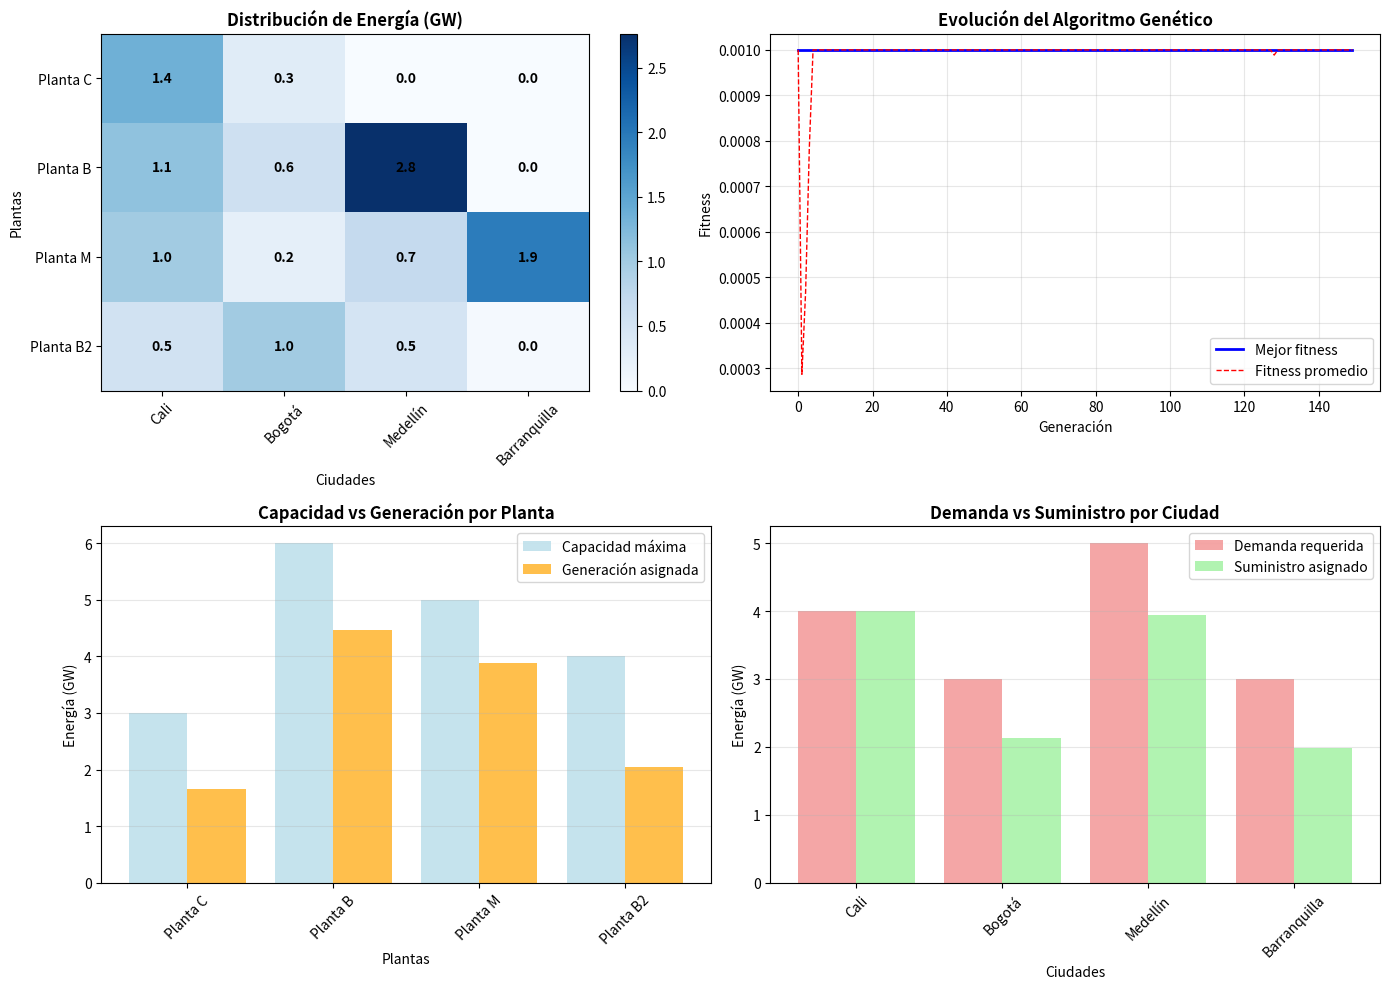

Reproduce this figure in Python. (Note: this script raises an exception after producing the figure.)
#!/usr/bin/env python3
# -*- coding: utf-8 -*-
"""
Despacho Óptimo de Energía Eléctrica usando Algoritmos Genéticos
================================================================

Optimiza la distribución de energía eléctrica desde 4 plantas generadoras
hacia 4 ciudades, minimizando costos de transporte y generación.

Plantas: C, B, M, B (capacidades: 3, 6, 5, 4 GW)
Ciudades: Cali, Bogotá, Medellín, Barranquilla (demandas: 4, 3, 5, 3 GW)

Autor: Estudiante IA
Fecha: Julio 2025
"""

import numpy as np
import matplotlib.pyplot as plt
import random

class DespachoEnergiaAG:
    """
    Sistema de despacho óptimo de energía usando Algoritmos Genéticos
    """
    
    def __init__(self):
        """Inicializa el sistema de despacho de energía"""
        
        # Configuración del problema
        self.plantas = ['Planta C', 'Planta B', 'Planta M', 'Planta B2']
        self.ciudades = ['Cali', 'Bogotá', 'Medellín', 'Barranquilla']
        
        # Capacidades de generación (GW)
        self.capacidades = np.array([3, 6, 5, 4])  # C, B, M, B2
        
        # Demandas de las ciudades (GW)
        self.demandas = np.array([4, 3, 5, 3])     # Cali, Bogotá, Medellín, Barranquilla
        
        # Costos de transporte ($/GW) - matriz 4x4
        self.costos_transporte = np.array([
            [1, 4, 3, 6],  # Planta C
            [4, 1, 4, 5],  # Planta B
            [3, 4, 1, 4],  # Planta M
            [6, 5, 4, 1]   # Planta B2
        ])
        
        # Costos de generación ($/KW-H)
        self.costos_generacion = np.array([680, 720, 660, 750])  # C, B, M, B2
        
        # Parámetros del Algoritmo Genético
        self.tamaño_poblacion = 80
        self.num_generaciones = 150
        self.tasa_mutacion = 0.15
        self.tasa_cruce = 0.8
        self.elite_size = 8
        
        print("⚡ SISTEMA DE DESPACHO DE ENERGÍA INICIALIZADO")
        print("=" * 50)
        self.mostrar_configuracion()
    
    def mostrar_configuracion(self):
        """Muestra la configuración del problema"""
        print("\n🏭 PLANTAS GENERADORAS:")
        for i, planta in enumerate(self.plantas):
            print(f"  {planta}: {self.capacidades[i]} GW - ${self.costos_generacion[i]}/KW-H")
        
        print(f"\nOferta total: {self.capacidades.sum()} GW")
        
        print("\n🏙️ CIUDADES Y DEMANDAS:")
        for i, ciudad in enumerate(self.ciudades):
            print(f"  {ciudad}: {self.demandas[i]} GW")
        
        print(f"Demanda total: {self.demandas.sum()} GW")
        
        print("\n🚛 COSTOS DE TRANSPORTE ($/GW):")
        print("        ", "  ".join(f"{c:8s}" for c in self.ciudades))
        for i, planta in enumerate(self.plantas):
            costos_str = "  ".join(f"{self.costos_transporte[i,j]:8.0f}" for j in range(len(self.ciudades)))
            print(f"{planta:8s} {costos_str}")
    
    def crear_individuo(self):
        """
        Crea un individuo (solución) válido
        
        Returns:
            Matriz 4x4 con la distribución de energía
        """
        # Inicializar matriz de distribución
        distribucion = np.zeros((4, 4))
        
        # Capacidades y demandas disponibles
        cap_disponible = self.capacidades.copy()
        dem_pendiente = self.demandas.copy()
        
        # Llenar la matriz satisfaciendo restricciones
        for ciudad in range(4):
            for planta in range(4):
                if cap_disponible[planta] > 0 and dem_pendiente[ciudad] > 0:
                    # Asignar la menor cantidad entre capacidad disponible y demanda pendiente
                    cantidad = min(cap_disponible[planta], dem_pendiente[ciudad])
                    # Agregar aleatoriedad (0% a 100% de la cantidad posible)
                    cantidad = random.uniform(0, cantidad)
                    
                    distribucion[planta, ciudad] = cantidad
                    cap_disponible[planta] -= cantidad
                    dem_pendiente[ciudad] -= cantidad
        
        # Ajustar para satisfacer exactamente las demandas
        for ciudad in range(4):
            deficit = self.demandas[ciudad] - distribucion[:, ciudad].sum()
            if deficit > 0:
                # Buscar plantas con capacidad disponible
                for planta in range(4):
                    if cap_disponible[planta] > 0:
                        cantidad_agregar = min(deficit, cap_disponible[planta])
                        distribucion[planta, ciudad] += cantidad_agregar
                        cap_disponible[planta] -= cantidad_agregar
                        deficit -= cantidad_agregar
                        if deficit <= 0:
                            break
        
        return distribucion
    
    def calcular_fitness(self, individuo):
        """
        Calcula el fitness de un individuo (menor costo es mejor)
        
        Args:
            individuo: Matriz 4x4 de distribución de energía
            
        Returns:
            Fitness (se invierte para que mayor sea mejor)
        """
        # Verificar restricciones
        if not self.es_factible(individuo):
            return 0.001  # Penalizar soluciones no factibles
        
        # Calcular costo de transporte
        costo_transporte = np.sum(individuo * self.costos_transporte)
        
        # Calcular costo de generación
        generacion_por_planta = np.sum(individuo, axis=1)
        costo_generacion = np.sum(generacion_por_planta * self.costos_generacion)
        
        costo_total = costo_transporte + costo_generacion
        
        # Invertir para que mayor fitness sea mejor
        return 1.0 / (1.0 + costo_total)
    
    def es_factible(self, individuo):
        """
        Verifica si una solución es factible
        
        Args:
            individuo: Matriz de distribución
            
        Returns:
            True si es factible, False si no
        """
        # Verificar capacidades de plantas
        generacion_por_planta = np.sum(individuo, axis=1)
        if np.any(generacion_por_planta > self.capacidades + 0.01):  # Tolerancia pequeña
            return False
        
        # Verificar satisfacción de demandas
        suministro_por_ciudad = np.sum(individuo, axis=0)
        if np.any(np.abs(suministro_por_ciudad - self.demandas) > 0.01):  # Tolerancia pequeña
            return False
        
        # Verificar no negativos
        if np.any(individuo < 0):
            return False
        
        return True
    
    def seleccion_torneo(self, poblacion, fitness_scores, tamaño_torneo=3):
        """Selección por torneo"""
        participantes = random.sample(list(zip(poblacion, fitness_scores)), tamaño_torneo)
        ganador = max(participantes, key=lambda x: x[1])
        return ganador[0].copy()
    
    def cruzamiento(self, padre1, padre2):
        """
        Cruzamiento aritmético entre dos padres
        
        Returns:
            Dos hijos como combinación de los padres
        """
        if random.random() > self.tasa_cruce:
            return padre1.copy(), padre2.copy()
        
        # Cruzamiento aritmético con peso aleatorio
        alpha = random.uniform(0, 1)
        hijo1 = alpha * padre1 + (1 - alpha) * padre2
        hijo2 = (1 - alpha) * padre1 + alpha * padre2
        
        # Reparar si es necesario
        hijo1 = self.reparar_solucion(hijo1)
        hijo2 = self.reparar_solucion(hijo2)
        
        return hijo1, hijo2
    
    def mutacion(self, individuo):
        """
        Mutación: pequeñas variaciones aleatorias
        
        Returns:
            Individuo mutado
        """
        individuo_mutado = individuo.copy()
        
        # Aplicar mutación con cierta probabilidad
        if random.random() < self.tasa_mutacion:
            # Seleccionar posiciones aleatorias para mutar
            for _ in range(random.randint(1, 3)):
                i, j = random.randint(0, 3), random.randint(0, 3)
                # Pequeña variación aleatoria
                variacion = random.uniform(-0.5, 0.5)
                individuo_mutado[i, j] += variacion
                
                # Asegurar no negativos
                if individuo_mutado[i, j] < 0:
                    individuo_mutado[i, j] = 0
        
        # Reparar la solución
        return self.reparar_solucion(individuo_mutado)
    
    def reparar_solucion(self, individuo):
        """
        Repara una solución para que cumpla las restricciones
        
        Returns:
            Solución reparada
        """
        individuo_reparado = individuo.copy()
        
        # Paso 1: Asegurar que no se excedan capacidades
        for planta in range(4):
            generacion_total = np.sum(individuo_reparado[planta, :])
            if generacion_total > self.capacidades[planta]:
                # Escalar proporcionalmente
                factor = self.capacidades[planta] / generacion_total
                individuo_reparado[planta, :] *= factor
        
        # Paso 2: Ajustar para satisfacer demandas
        for ciudad in range(4):
            suministro_actual = np.sum(individuo_reparado[:, ciudad])
            deficit = self.demandas[ciudad] - suministro_actual
            
            if abs(deficit) > 0.01:
                # Distribuir el déficit entre plantas con capacidad disponible
                for planta in range(4):
                    cap_disponible = self.capacidades[planta] - np.sum(individuo_reparado[planta, :])
                    if cap_disponible > 0 and deficit > 0:
                        cantidad = min(deficit, cap_disponible)
                        individuo_reparado[planta, ciudad] += cantidad
                        deficit -= cantidad
        
        return individuo_reparado
    
    def algoritmo_genetico(self):
        """Ejecuta el algoritmo genético"""
        print(f"\n🧬 EJECUTANDO ALGORITMO GENÉTICO")
        print("=" * 40)
        print(f"Población: {self.tamaño_poblacion}, Generaciones: {self.num_generaciones}")
        
        # Crear población inicial
        poblacion = [self.crear_individuo() for _ in range(self.tamaño_poblacion)]
        
        mejor_fitness_historia = []
        fitness_promedio_historia = []
        mejor_solucion = None
        mejor_fitness_global = 0
        
        for generacion in range(self.num_generaciones):
            # Evaluar fitness
            fitness_scores = [self.calcular_fitness(individuo) for individuo in poblacion]
            
            # Estadísticas
            mejor_fitness = max(fitness_scores)
            fitness_promedio = np.mean(fitness_scores)
            
            mejor_fitness_historia.append(mejor_fitness)
            fitness_promedio_historia.append(fitness_promedio)
            
            # Actualizar mejor solución global
            if mejor_fitness > mejor_fitness_global:
                mejor_fitness_global = mejor_fitness
                mejor_solucion = poblacion[np.argmax(fitness_scores)].copy()
            
            # Mostrar progreso
            if generacion % 30 == 0 or generacion == self.num_generaciones - 1:
                costo = 1.0 / mejor_fitness - 1.0 if mejor_fitness > 0 else float('inf')
                print(f"Gen {generacion:3d}: Fitness = {mejor_fitness:.6f}, Costo = ${costo:,.0f}")
            
            # Elitismo
            indices_elite = np.argsort(fitness_scores)[-self.elite_size:]
            elite = [poblacion[i].copy() for i in indices_elite]
            
            # Crear nueva población
            nueva_poblacion = elite.copy()
            
            while len(nueva_poblacion) < self.tamaño_poblacion:
                # Selección
                padre1 = self.seleccion_torneo(poblacion, fitness_scores)
                padre2 = self.seleccion_torneo(poblacion, fitness_scores)
                
                # Cruzamiento
                hijo1, hijo2 = self.cruzamiento(padre1, padre2)
                
                # Mutación
                hijo1 = self.mutacion(hijo1)
                hijo2 = self.mutacion(hijo2)
                
                nueva_poblacion.extend([hijo1, hijo2])
            
            poblacion = nueva_poblacion[:self.tamaño_poblacion]
        
        print(f"\n✅ Optimización completada!")
        costo_final = 1.0 / mejor_fitness_global - 1.0
        print(f"Mejor costo encontrado: ${costo_final:,.0f}")
        
        return mejor_solucion, mejor_fitness_historia, fitness_promedio_historia
    
    def analizar_solucion(self, solucion):
        """Analiza y muestra la mejor solución encontrada"""
        print(f"\n📊 ANÁLISIS DE LA SOLUCIÓN ÓPTIMA")
        print("=" * 50)
        
        # Mostrar matriz de distribución
        print("\n⚡ DISTRIBUCIÓN DE ENERGÍA (GW):")
        print("        ", "  ".join(f"{c:8s}" for c in self.ciudades))
        for i, planta in enumerate(self.plantas):
            valores_str = "  ".join(f"{solucion[i,j]:8.2f}" for j in range(4))
            print(f"{planta:8s} {valores_str}")
        
        # Verificaciones
        print(f"\n✅ VERIFICACIÓN DE RESTRICCIONES:")
        
        # Generación por planta
        generacion_por_planta = np.sum(solucion, axis=1)
        print("Generación por planta:")
        for i, planta in enumerate(self.plantas):
            print(f"  {planta}: {generacion_por_planta[i]:.2f} GW (máx: {self.capacidades[i]} GW)")
        
        # Suministro por ciudad
        suministro_por_ciudad = np.sum(solucion, axis=0)
        print("\nSuministro por ciudad:")
        for i, ciudad in enumerate(self.ciudades):
            print(f"  {ciudad}: {suministro_por_ciudad[i]:.2f} GW (req: {self.demandas[i]} GW)")
        
        # Cálculo de costos
        costo_transporte = np.sum(solucion * self.costos_transporte)
        costo_generacion = np.sum(generacion_por_planta * self.costos_generacion)
        costo_total = costo_transporte + costo_generacion
        
        print(f"\n💰 ANÁLISIS DE COSTOS:")
        print(f"Costo de transporte: ${costo_transporte:,.0f}")
        print(f"Costo de generación: ${costo_generacion:,.0f}")
        print(f"COSTO TOTAL: ${costo_total:,.0f}")
    
    def visualizar_resultados(self, solucion, historia_fitness):
        """Crea visualizaciones de los resultados"""
        fig, ((ax1, ax2), (ax3, ax4)) = plt.subplots(2, 2, figsize=(14, 10))
        
        # 1. Matriz de distribución
        im = ax1.imshow(solucion, cmap='Blues', aspect='auto')
        ax1.set_title('Distribución de Energía (GW)', fontweight='bold')
        ax1.set_xlabel('Ciudades')
        ax1.set_ylabel('Plantas')
        ax1.set_xticks(range(4))
        ax1.set_xticklabels(self.ciudades, rotation=45)
        ax1.set_yticks(range(4))
        ax1.set_yticklabels(self.plantas)
        
        # Agregar valores en la matriz
        for i in range(4):
            for j in range(4):
                ax1.text(j, i, f'{solucion[i,j]:.1f}', ha='center', va='center', fontweight='bold')
        
        plt.colorbar(im, ax=ax1)
        
        # 2. Evolución del fitness
        mejor_fitness, fitness_promedio = historia_fitness
        generations = range(len(mejor_fitness))
        
        ax2.plot(generations, mejor_fitness, 'b-', linewidth=2, label='Mejor fitness')
        ax2.plot(generations, fitness_promedio, 'r--', linewidth=1, label='Fitness promedio')
        ax2.set_xlabel('Generación')
        ax2.set_ylabel('Fitness')
        ax2.set_title('Evolución del Algoritmo Genético', fontweight='bold')
        ax2.legend()
        ax2.grid(True, alpha=0.3)
        
        # 3. Generación vs Capacidad
        generacion_por_planta = np.sum(solucion, axis=1)
        x = np.arange(len(self.plantas))
        
        bars1 = ax3.bar(x - 0.2, self.capacidades, 0.4, label='Capacidad máxima', alpha=0.7, color='lightblue')
        bars2 = ax3.bar(x + 0.2, generacion_por_planta, 0.4, label='Generación asignada', alpha=0.7, color='orange')
        
        ax3.set_xlabel('Plantas')
        ax3.set_ylabel('Energía (GW)')
        ax3.set_title('Capacidad vs Generación por Planta', fontweight='bold')
        ax3.set_xticks(x)
        ax3.set_xticklabels(self.plantas, rotation=45)
        ax3.legend()
        ax3.grid(True, alpha=0.3, axis='y')
        
        # 4. Demanda vs Suministro
        suministro_por_ciudad = np.sum(solucion, axis=0)
        x = np.arange(len(self.ciudades))
        
        bars1 = ax4.bar(x - 0.2, self.demandas, 0.4, label='Demanda requerida', alpha=0.7, color='lightcoral')
        bars2 = ax4.bar(x + 0.2, suministro_por_ciudad, 0.4, label='Suministro asignado', alpha=0.7, color='lightgreen')
        
        ax4.set_xlabel('Ciudades')
        ax4.set_ylabel('Energía (GW)')
        ax4.set_title('Demanda vs Suministro por Ciudad', fontweight='bold')
        ax4.set_xticks(x)
        ax4.set_xticklabels(self.ciudades, rotation=45)
        ax4.legend()
        ax4.grid(True, alpha=0.3, axis='y')
        
        plt.tight_layout()
        plt.savefig('c:/Users/<user>/OneDrive/Documentos/Tareas IA y mini robots/3/3.3/resultados_despacho.png',
                   dpi=300, bbox_inches='tight')
        plt.show()

def main():
    """Función principal"""
    print("⚡ DESPACHO ÓPTIMO DE ENERGÍA ELÉCTRICA")
    print("=" * 50)
    print("Optimización usando Algoritmos Genéticos")
    print("=" * 50)
    
    # Crear sistema
    sistema = DespachoEnergiaAG()
    
    # Ejecutar algoritmo genético
    mejor_solucion, mejor_fitness_historia, fitness_promedio_historia = sistema.algoritmo_genetico()
    
    # Analizar resultados
    sistema.analizar_solucion(mejor_solucion)
    
    # Visualizar resultados
    sistema.visualizar_resultados(mejor_solucion, (mejor_fitness_historia, fitness_promedio_historia))
    
    print(f"\n🎯 CONCLUSIÓN:")
    print(f"El algoritmo genético encontró la distribución óptima de energía")
    print(f"que minimiza los costos totales de transporte y generación.")

if __name__ == "__main__":
    main()
